Dataset: Dataset (GitHub, MaulaIlma/Indonesian-Batik-Recognition-Using-GLCM-and-CDH-Methods). Classes: Bandung, Bogor, Ciamis, Cimahi, Cirebon, Garut, Indramayu, Kabupaten Bandung, Kabupaten Cirebon, Kabupaten Tasikmalaya, Kuningan, Majalengka, Sumedang, Tasikmalaya.

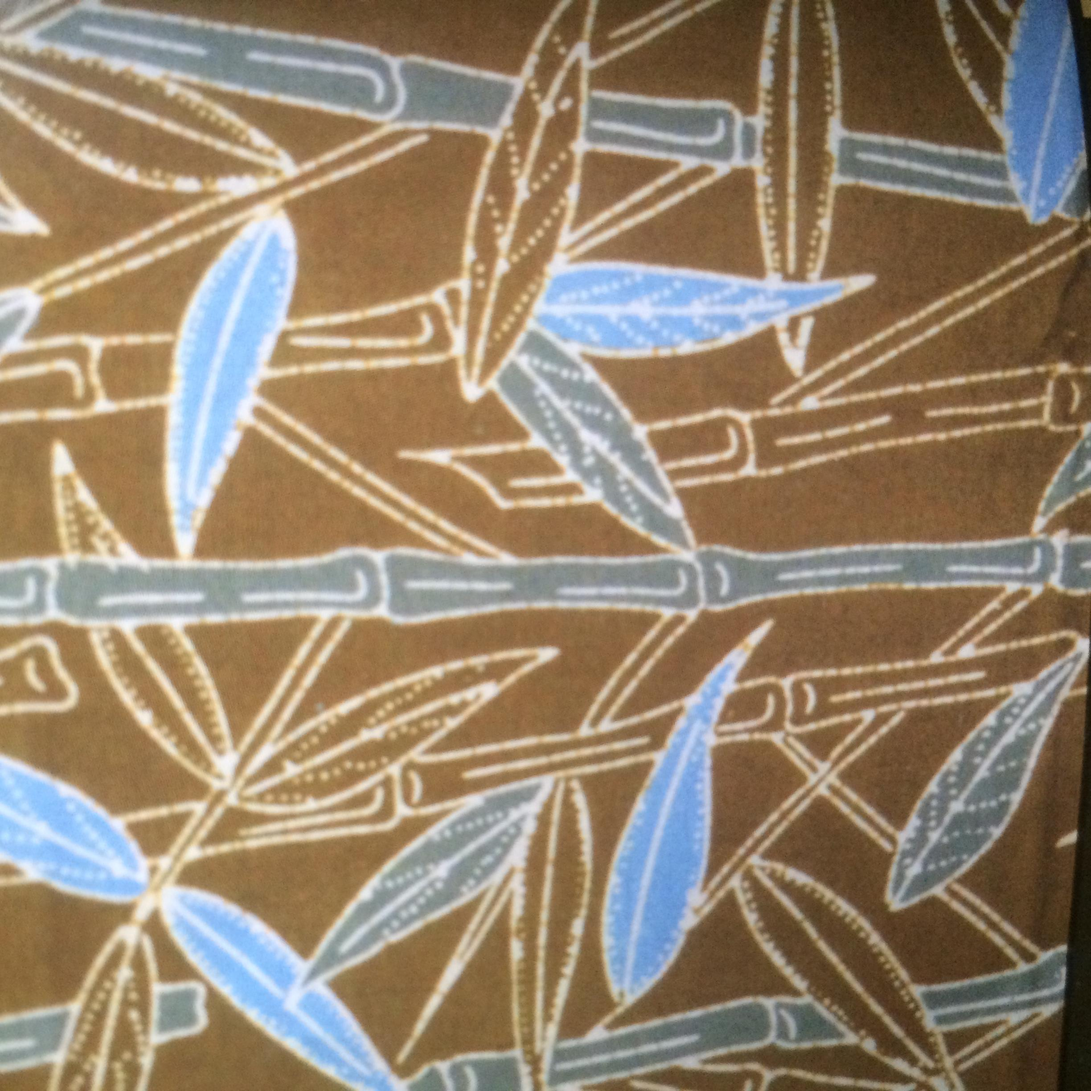
Label: Cimahi

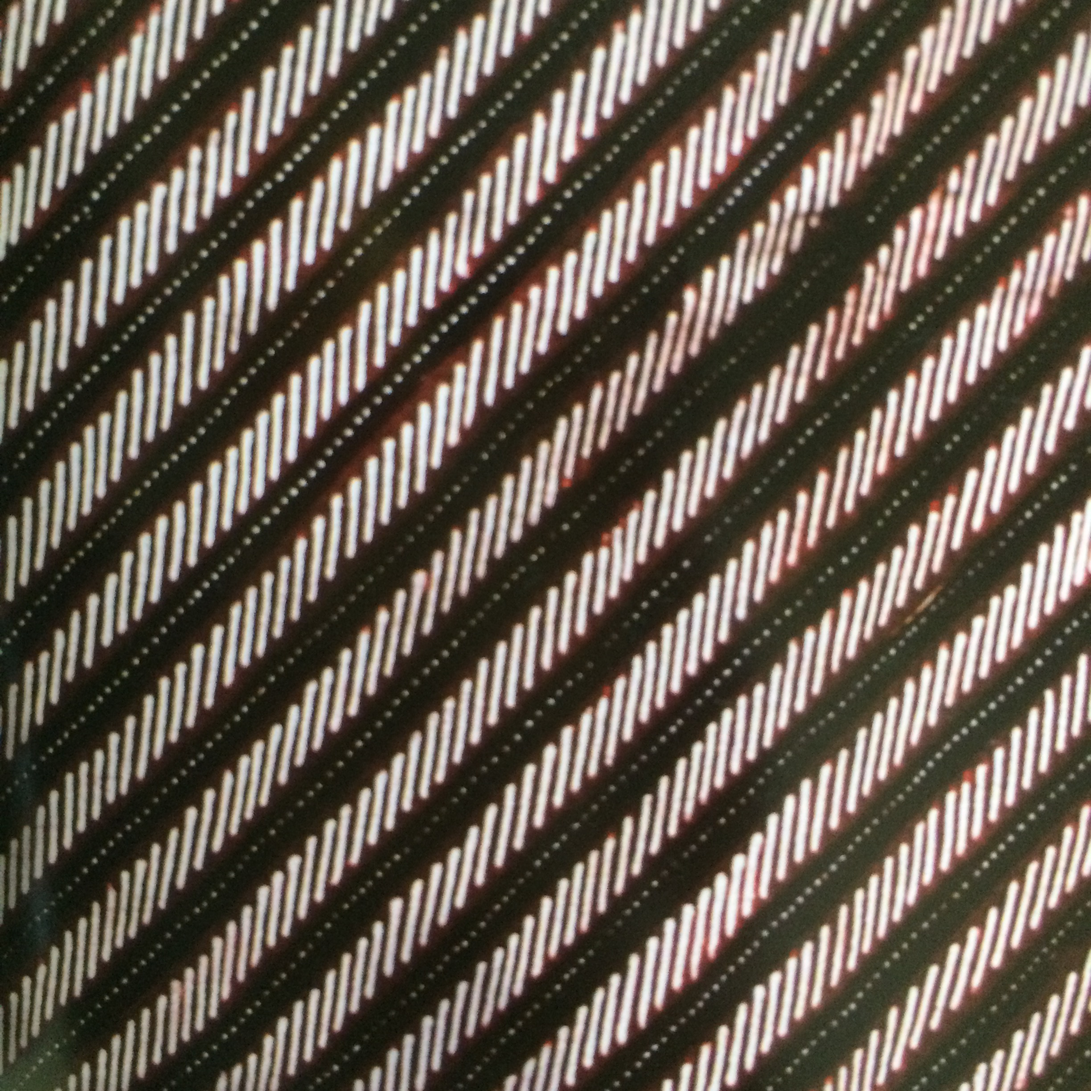
Label: Kabupaten Tasikmalaya

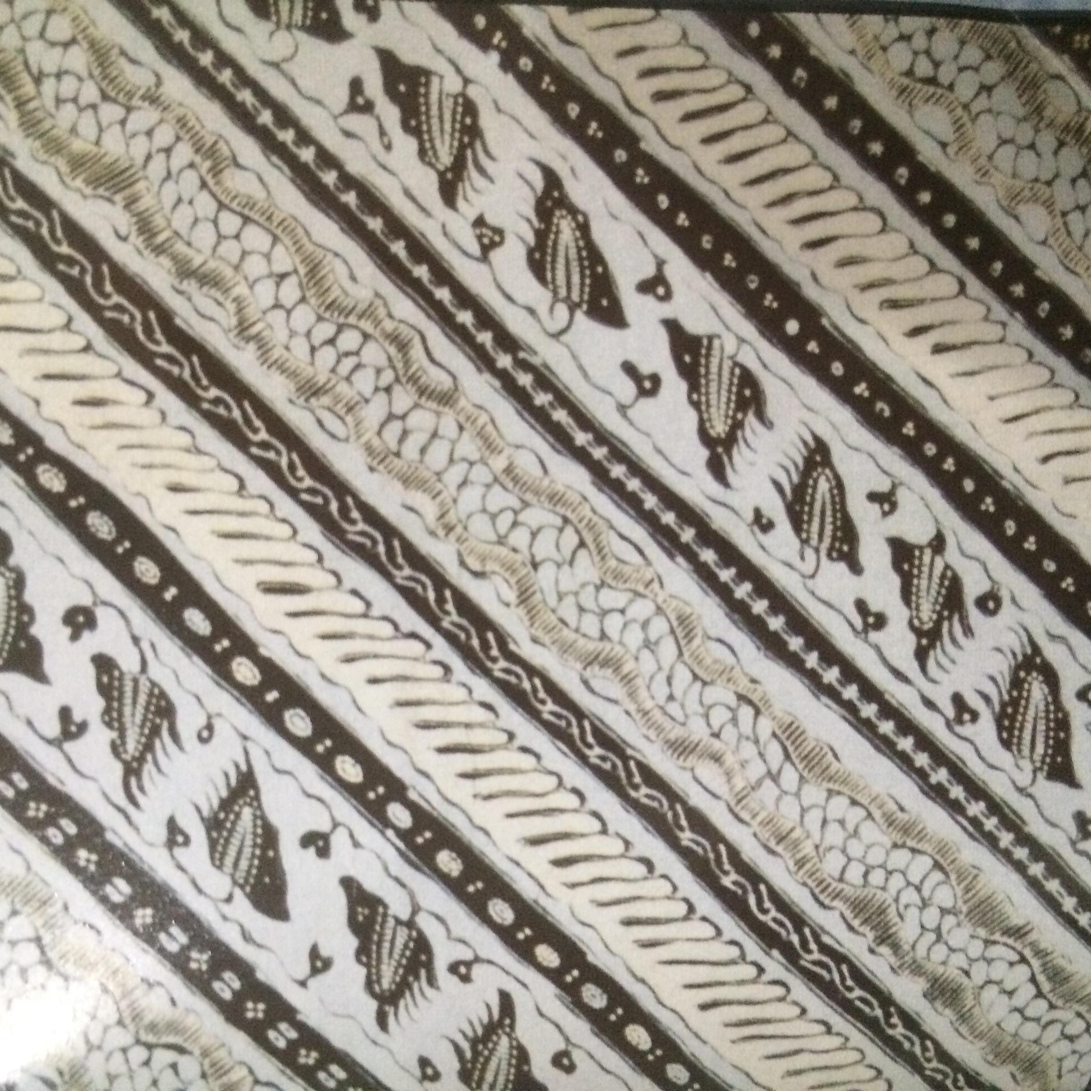
Label: Indramayu

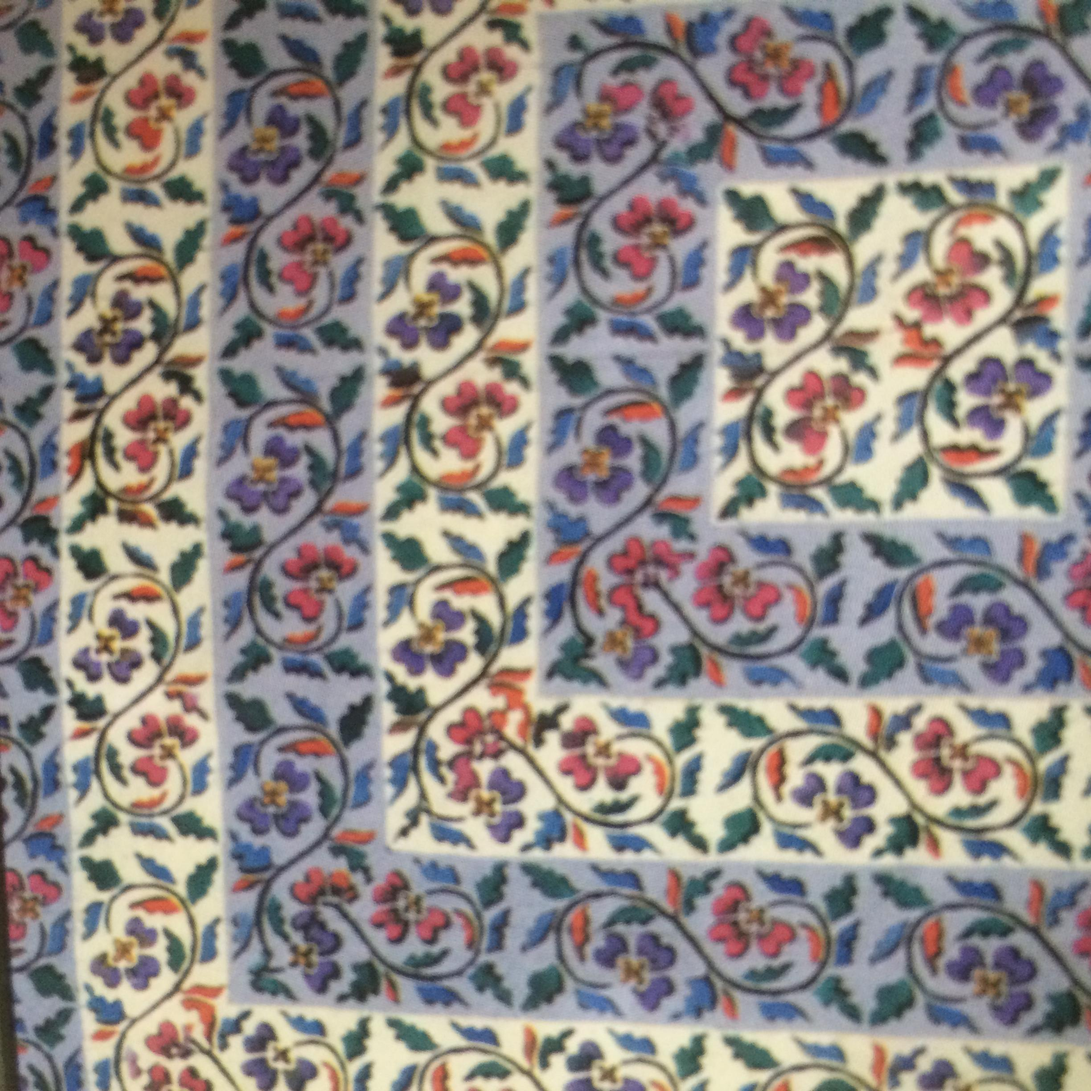
Label: Bandung

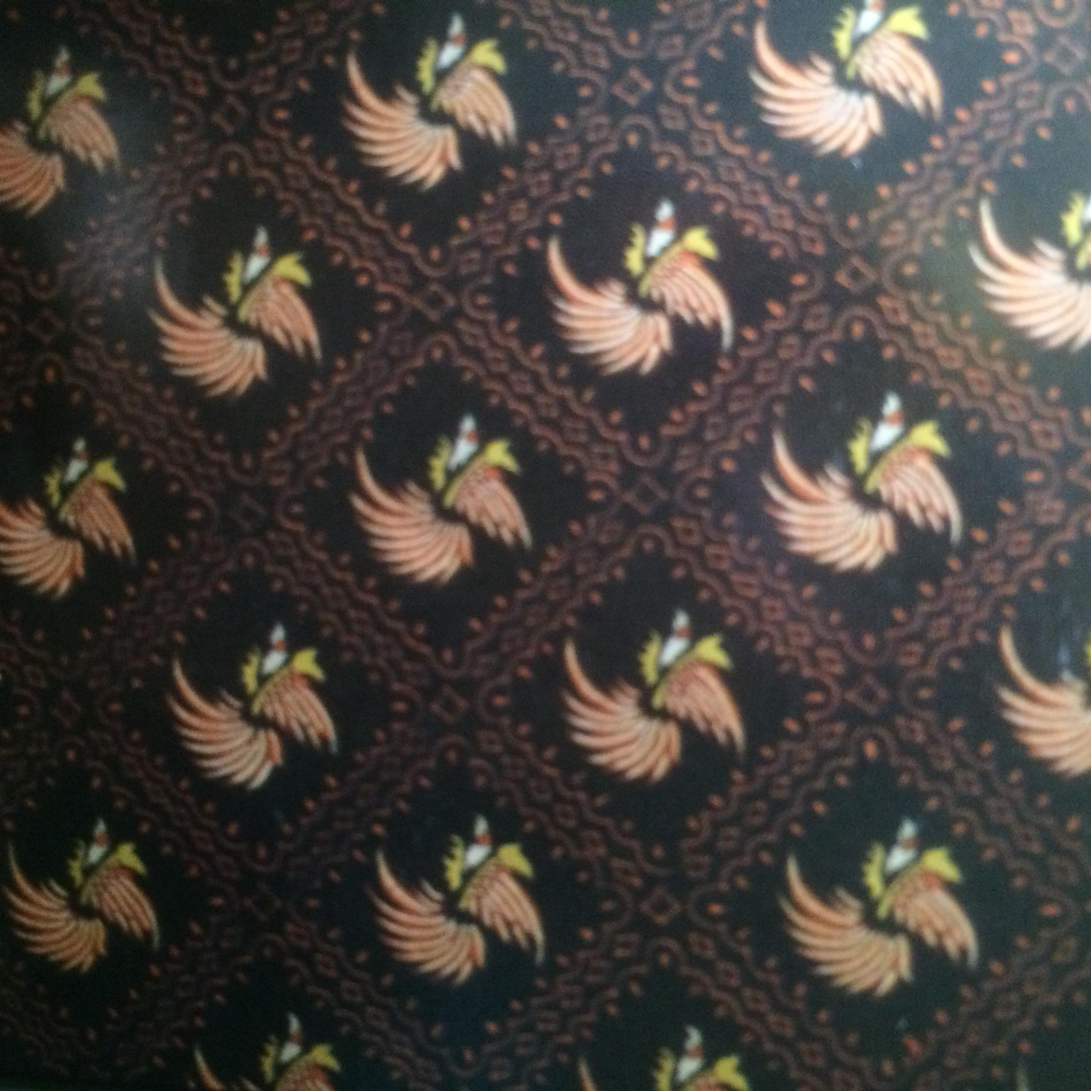
Label: Kabupaten Bandung

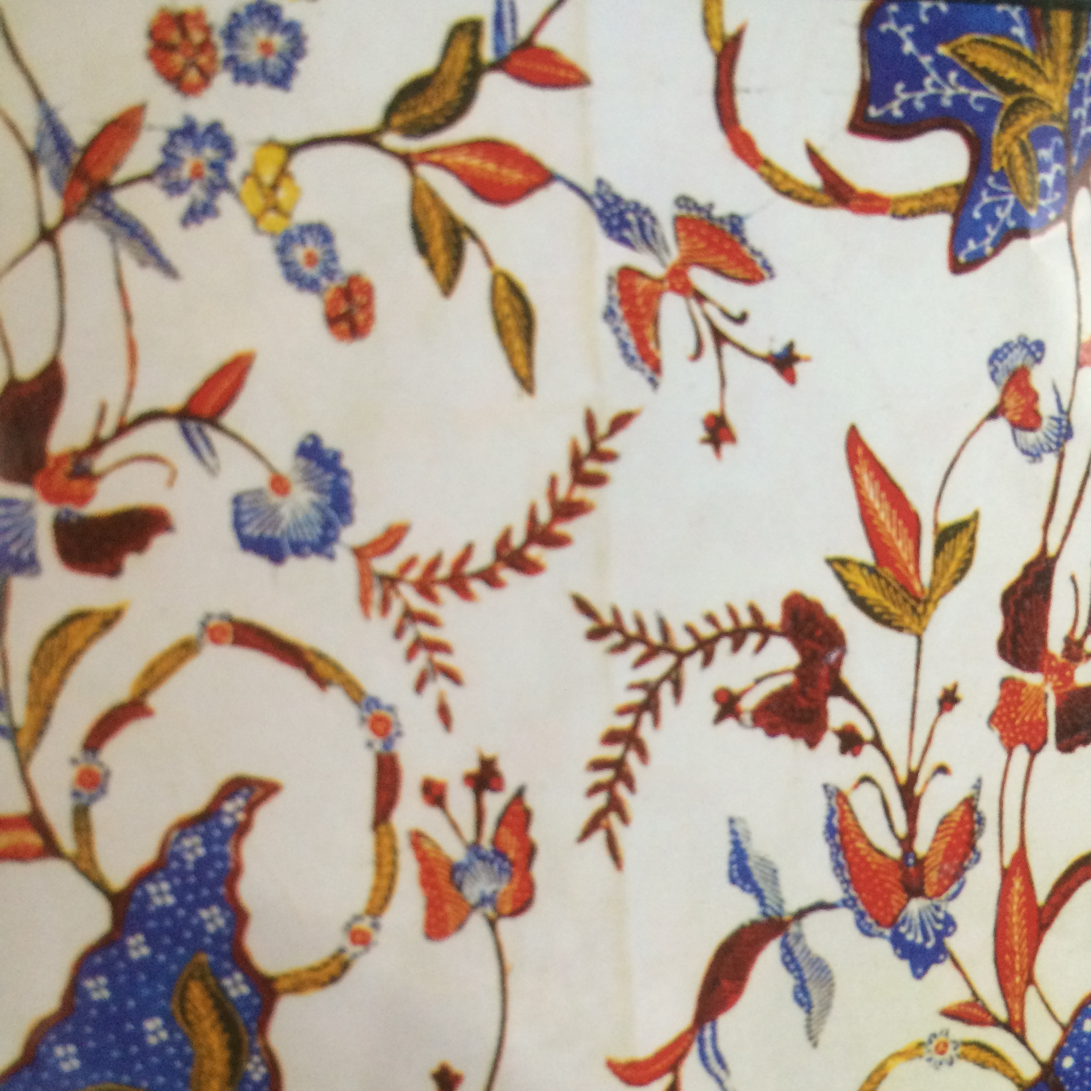
Label: Tasikmalaya
